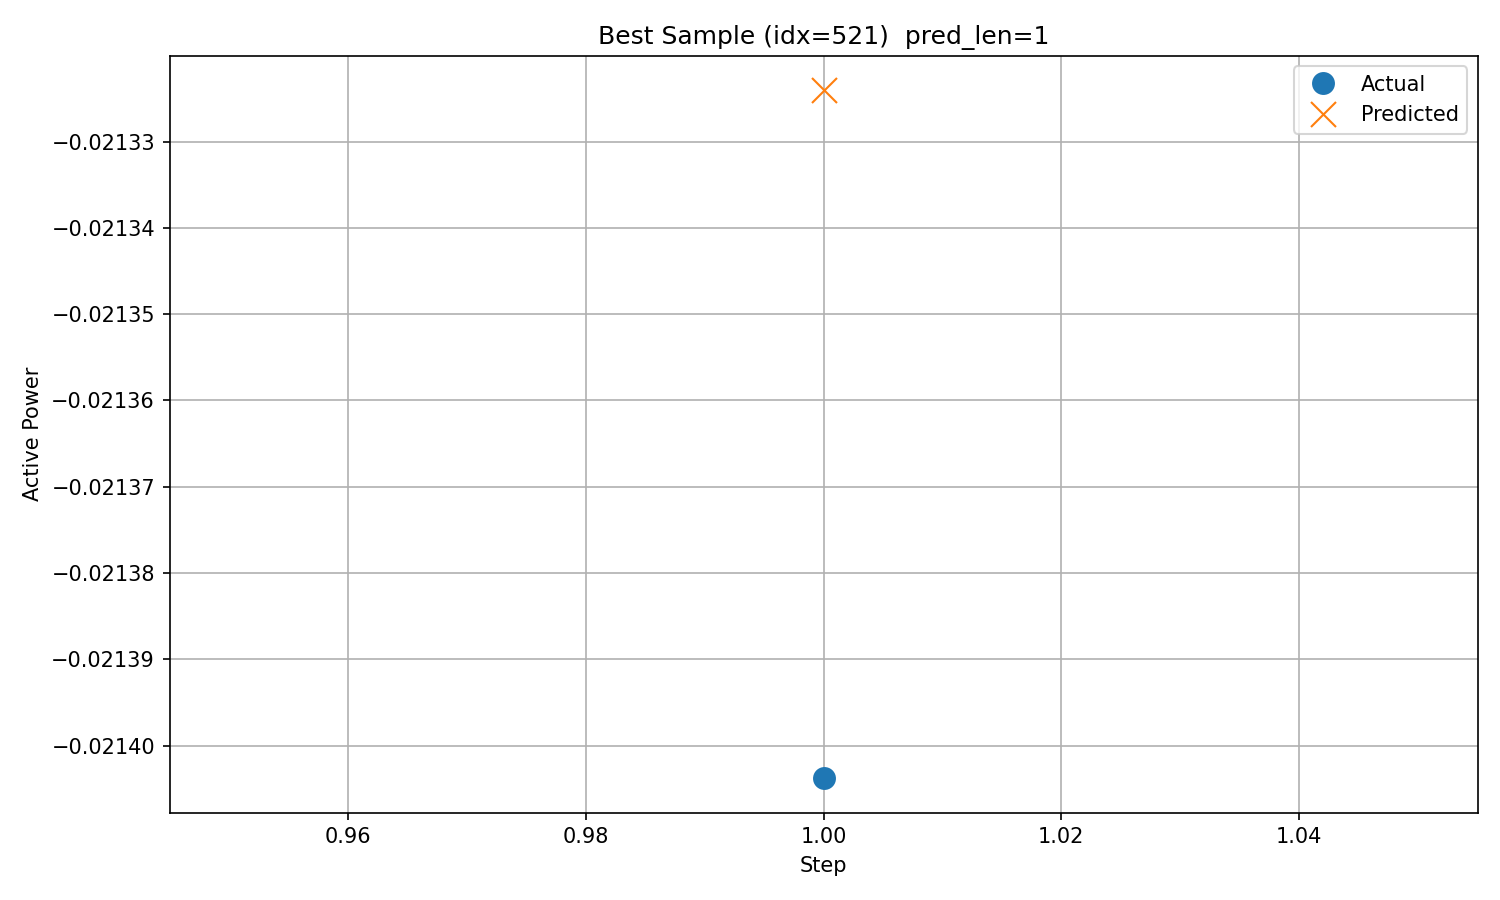

The file beside this chart, header and first rows:
timestamp, step, actual, predicted
2017/11/12 2:00, 1, -0.0214, -0.02132
